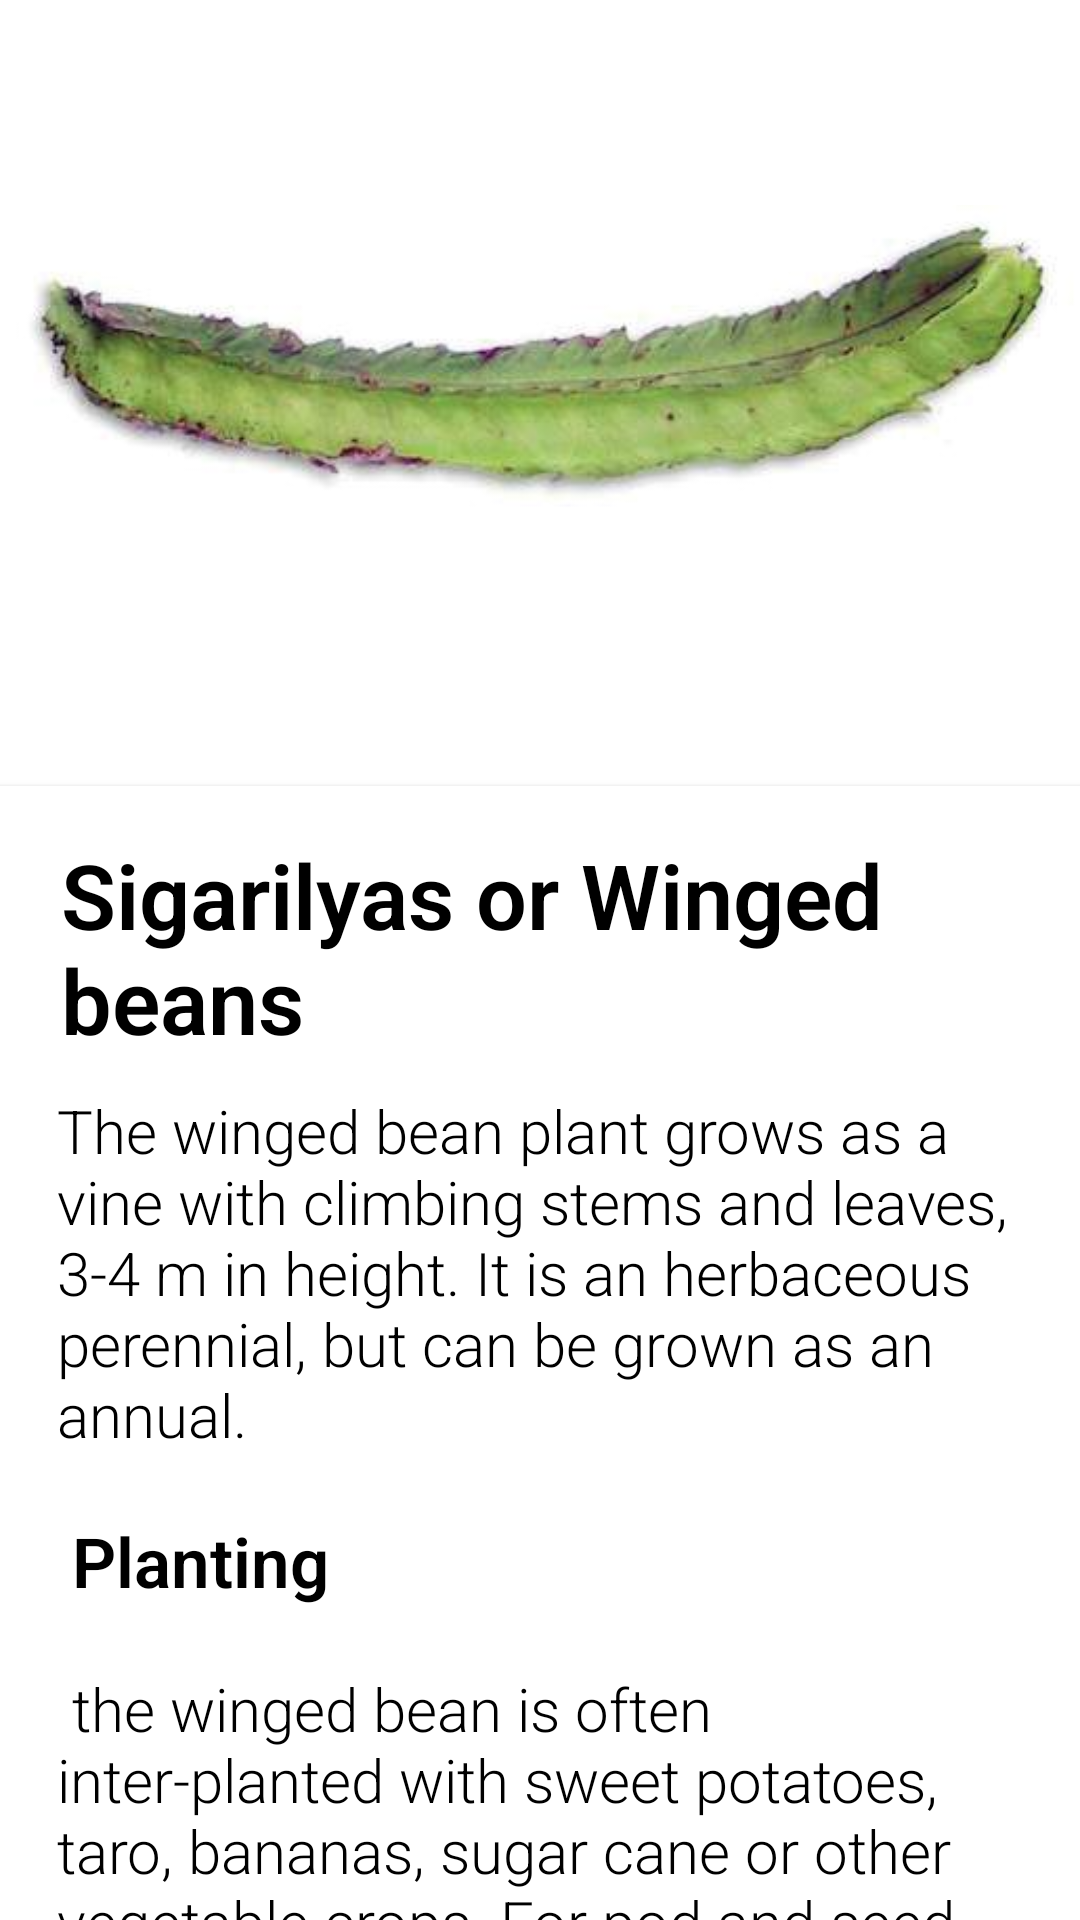

Produce the Android XML layout that renders to this screen, including the resource entries it uses.
<!-- AndroidManifest.xml: application theme Theme.AgriHouse -->
<!-- res/layout/activity_sigarilyas.xml -->
<?xml version="1.0" encoding="utf-8"?>
<androidx.core.widget.NestedScrollView xmlns:android="http://schemas.android.com/apk/res/android"
    xmlns:app="http://schemas.android.com/apk/res-auto"
    xmlns:tools="http://schemas.android.com/tools"
    android:layout_width="match_parent"
    android:layout_height="match_parent"
    tools:context=".sigarilyas">

    <RelativeLayout
        android:layout_width="match_parent"
        android:layout_height="match_parent">

        <RelativeLayout
            android:id="@+id/layoutPicture"
            android:layout_width="match_parent"
            android:layout_height="242dp"
            android:layout_alignParentTop="true"
            android:layout_centerHorizontal="true"
            android:layout_marginTop="0dp">


            <ImageView
                android:id="@+id/imageView2"
                android:layout_width="match_parent"
                android:layout_height="match_parent"
                app:srcCompat="@drawable/sigarilyas" />
        </RelativeLayout>

        <androidx.cardview.widget.CardView
            android:id="@+id/layoutName"
            android:layout_marginTop="20dp"
            android:layout_below="@id/layoutPicture"
            android:layout_width="match_parent"
            android:layout_height="wrap_content"
            app:cardElevation="@dimen/cardview_default_elevation"
            app:cardCornerRadius="0dp">

            <LinearLayout
                android:layout_width="match_parent"
                android:layout_height="wrap_content"
                android:orientation="vertical"
                android:layout_margin="16dp">

                <TextView
                    android:text="Sigarilyas or Winged beans"
                    android:layout_marginLeft="3dp"
                    android:layout_marginBottom="10dp"
                    android:textSize="30sp"
                    android:textStyle="bold"
                    android:textColor="@color/black"
                    android:layout_gravity="center"
                    android:fontFamily="sans-serif-light"
                    android:layout_width="wrap_content"
                    android:layout_height="wrap_content" />

                <TextView
                    android:text="@string/sigarilyas"
                    android:layout_marginLeft="3dp"
                    android:layout_marginBottom="10dp"
                    android:textSize="20sp"
                    android:textColor="@color/black"
                    android:fontFamily="sans-serif-light"
                    android:layout_width="wrap_content"
                    android:layout_height="wrap_content" />

            </LinearLayout>
        </androidx.cardview.widget.CardView>


    </RelativeLayout>

</androidx.core.widget.NestedScrollView>
<!-- resources referenced by this layout -->
<resources>
  <color name="black">#FF000000</color>
  <!-- drawable sigarilyas: jpg bitmap (drawable-v24, 12578 bytes) -->
  <string name="sigarilyas">
  
      The winged bean plant grows as a vine with climbing stems and leaves, 3-4 m in height. It is an herbaceous perennial, but can be grown as an annual.\n\n
  
      <font size="23"><b>Planting</b></font>\n\n
      the winged bean is often inter-planted with sweet potatoes, taro, bananas, sugar cane or other vegetable crops. For pod and seed production planting is usually on the flat and the seeds are dibbed in holes about 2.5 cm deep, at the beginning of the rainy season. It is usual to provide the winged bean with supports; bamboo poles arranged singly, or in tripods, are often used. When poles are used the plants may grow so tall that picking is difficult and the use of a trellis or wire fence 1-1.5 m high has been recommended.\n\n
  
      <font size="23"><b>Harvesting</b></font>\n\n
      The root tubers are normally harvested when they reach 2.5-5 cm in diameter and 7.5-12 cm in length. Lifting is usually by fork, care being taken to avoid damage; the practice of growing the plants on ridges facilitates this operation. Where grown on the flat, the ground is sometimes flooded to make digging easier and to reduce the possibility of injury. There is little information on storage of the root tubers as they are normally eaten immediately after harvest, but it has been found that under normal tropical conditions deterioration is rapid (loss of moisture, loss of vitamin C and long cooking time), but at lower temperatures and higher humidities storage for a few weeks was possible, provided that fungal growth was prevented.\n\n
  </string>
  <style name="Theme.AgriHouse" parent="Theme.MaterialComponents.DayNight.DarkActionBar">
          
          <item name="colorPrimary">#4CAF50</item>
          <item name="colorPrimaryVariant">#459C48</item>
          <item name="colorOnPrimary">@color/white</item>
          
          <item name="colorSecondary">@color/teal_200</item>
          <item name="colorSecondaryVariant">@color/teal_700</item>
          <item name="colorOnSecondary">@color/black</item>
          
          <item name="android:statusBarColor" tools:targetApi="l">?attr/colorPrimaryVariant</item>
          
      </style>
  <color name="white">#FFFFFFFF</color>
  <color name="teal_200">#FF03DAC5</color>
  <color name="teal_700">#FF018786</color>
</resources>
